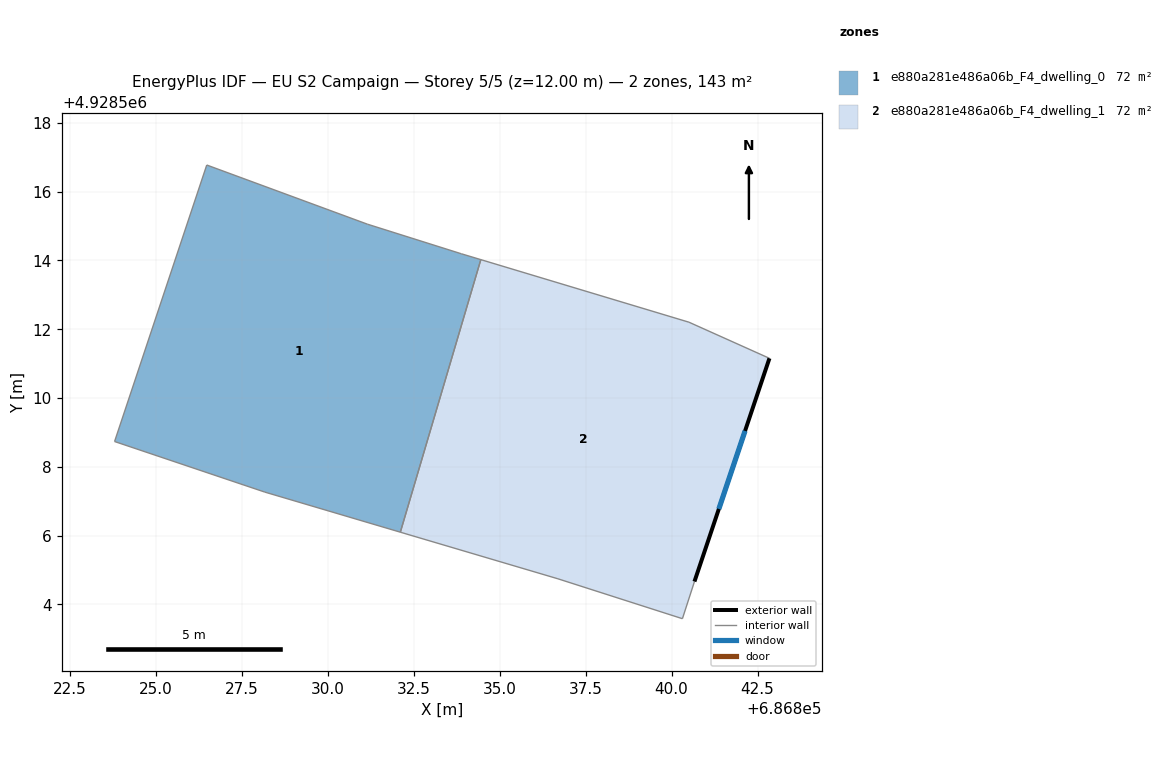
=== STOREY PLAN SPEC (per zone: floor XY polygon, exterior-wall plan segments, windows/doors) ===
zone 1: e880a281e486a06b_F4_dwelling_0  (71.6 m²)
  floor: (686833.89, 4928514.19) (686834.45, 4928514.02) (686832.11, 4928506.10) (686828.18, 4928507.26) (686823.81, 4928508.74) (686826.49, 4928516.77) (686831.16, 4928515.05)
  interior walls: 7
zone 2: e880a281e486a06b_F4_dwelling_1  (71.6 m²)
  floor: (686842.85, 4928511.15) (686840.67, 4928504.66) (686840.32, 4928503.58) (686836.70, 4928504.74) (686832.11, 4928506.10) (686834.45, 4928514.02) (686840.51, 4928512.20)
  exterior wall: (686840.67, 4928504.66) – (686842.85, 4928511.15)  [6.8 m]
    window: (686841.37, 4928506.77) – (686842.14, 4928509.04)  [2.5 m²]
  interior walls: 6

=== DERIVED (storey summary) ===
Building: EU S2 Campaign
Storey: 5 of 5  (floor level z = 12.00 m)
Storey gross floor area: 143.3 m²
Zones on this storey: 2
  - e880a281e486a06b_F4_dwelling_0: floor 71.6 m²
  - e880a281e486a06b_F4_dwelling_1: floor 71.6 m²; exterior wall 6.8 m (20.5 m²); 1 window(s) 2.5 m²; WWR 12.2%
Zone adjacency (shared interzone walls):
  - e880a281e486a06b_F4_dwelling_0 ↔ e880a281e486a06b_F4_dwelling_1